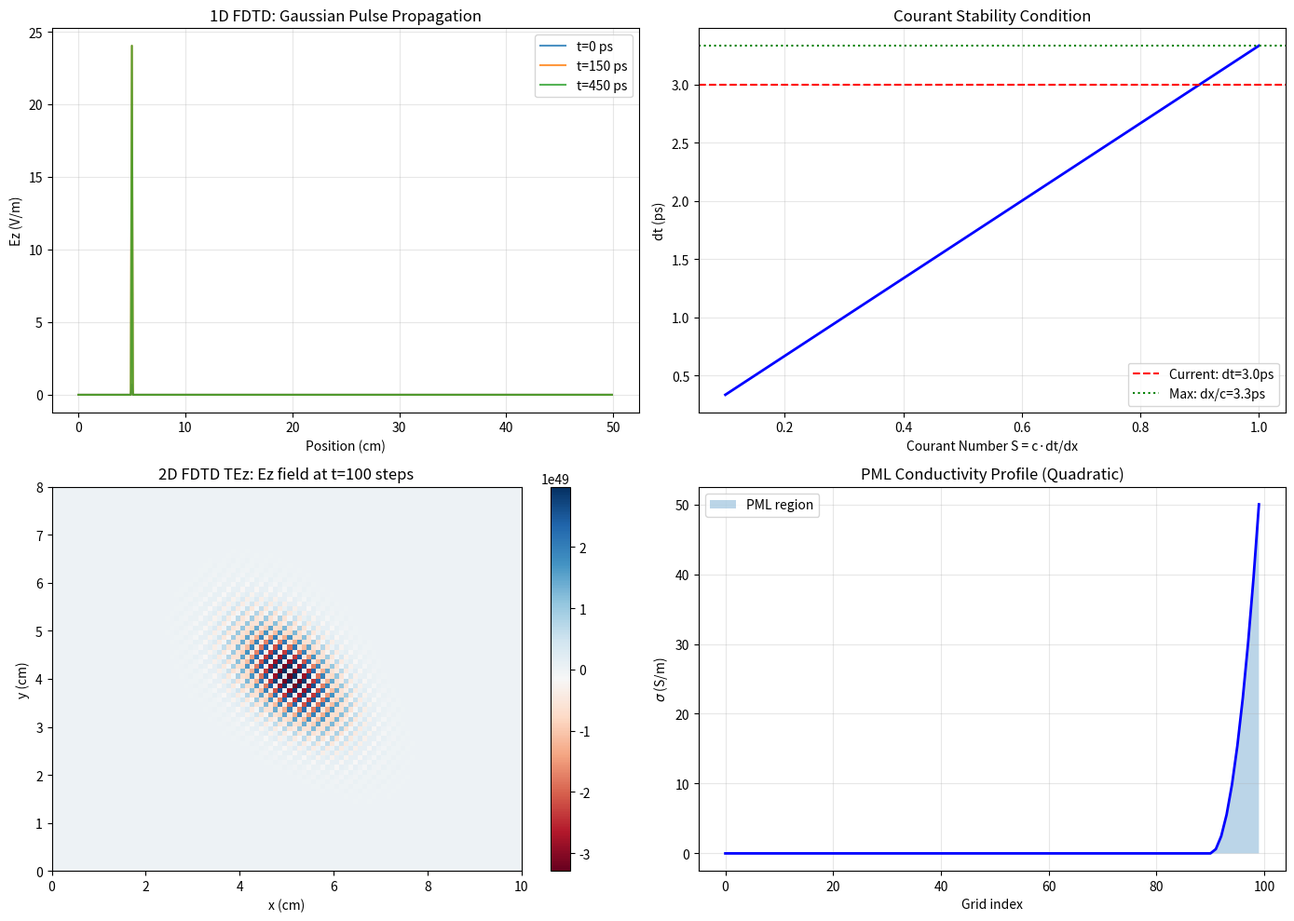

The script that saved this image: (Note: this script raises an exception after producing the figure.)
#!/usr/bin/env python3
"""
Bondeson Ch5: Finite-Difference Time-Domain (FDTD) Method
Maxwell's equations in FDTD, Courant stability, PML absorbing boundary
"""
import numpy as np
import matplotlib.pyplot as plt

# Ch5.1 - 1D FDTD: Plane wave propagation in free space
c = 3e8  # speed of light
dx = 1e-3  # 1 mm cells
dt = 3e-12  # 3 ps time step (Courant: dt <= dx/c)

# 1D FDTD grid
nx = 500
Ez = np.zeros(nx)
Hy = np.zeros(nx)

# Source: Gaussian pulse
def source(t):
    tau = 50e-12
    t0 = 30e-12
    return np.exp(-((t - t0) / tau)**2)

# Record Ez at a point for time domain
Ez_record = []

# Time stepping
n_steps = 400
for n in range(n_steps):
    t = n * dt
    
    # Update Hy (Maxwell-Ampere: dH/dt = -(1/mu) * dE/dx)
    for i in range(nx - 1):
        Hy[i] += (dt / (c * 1e-7 * 4 * np.pi)) * (Ez[i+1] - Ez[i]) / dx
    
    # Update Ez (Maxwell-Faraday: dE/dt = -(1/eps) * dH/dx)
    for i in range(1, nx):
        Ez[i] += (dt / (c * 1e-9 / (36 * np.pi))) * (Hy[i] - Hy[i-1]) / dx
    
    # Add source at cell 50
    Ez[50] += source(t)
    
    if n % 2 == 0:
        Ez_record.append(Ez.copy())

fig, axes = plt.subplots(2, 2, figsize=(14, 10))

# Plot Ez field at different times
ax = axes[0, 0]
times = [0, 100, 200, 300]
x = np.arange(nx) * dx * 100  # cm
for t_idx in [0, 50, 150, 300]:
    if t_idx < len(Ez_record):
        ax.plot(x, Ez_record[t_idx], label=f't={t_idx*dt*1e12:.0f} ps', alpha=0.8)
ax.set_xlabel('Position (cm)')
ax.set_ylabel('Ez (V/m)')
ax.set_title('1D FDTD: Gaussian Pulse Propagation')
ax.legend()
ax.grid(True, alpha=0.3)

# Ch5.2 - Courant stability condition
ax = axes[0, 1]
S_values = np.linspace(0.1, 1.0, 100)  # Courant number S = c*dt/dx
dt_range = S_values * dx / c
ax.plot(S_values, dt_range * 1e12, 'b-', lw=2)
ax.axhline(y=dt * 1e12, color='r', ls='--', label=f'Current: dt={dt*1e12:.1f}ps')
ax.axhline(y=dx/c * 1e12, color='g', ls=':', label=f'Max: dx/c={dx/c*1e12:.1f}ps')
ax.set_xlabel('Courant Number S = c·dt/dx')
ax.set_ylabel('dt (ps)')
ax.set_title('Courant Stability Condition')
ax.legend()
ax.grid(True, alpha=0.3)

# Ch5.3 - 2D FDTD: TEz mode (Ez, Hx, Hy)
ax = axes[1, 0]
# Simple 2D FDTD with PEC boundaries
nx, ny = 100, 80
Ez = np.zeros((ny, nx))
Hx = np.zeros((ny, nx))
Hy = np.zeros((ny, nx))
mu = 4e-7 * np.pi
eps = 1e-9 / (36 * np.pi)
dt_2d = dx / (c * np.sqrt(2))  # 2D Courant limit

# Source: sinusoidal at center
f0 = 10e9  # 10 GHz
omega = 2 * np.pi * f0

Ez_snapshot = []
for n in range(300):
    t = n * dt_2d
    
    # Update Hx, Hy
    for i in range(ny):
        for j in range(nx):
            Hx[i, j] += (dt_2d / mu) * (Ez[i+1, j] - Ez[i, j]) / dx if i < ny-1 else Hx[i, j]
            Hy[i, j] += (dt_2d / mu) * (Ez[i, j+1] - Ez[i, j]) / dx if j < nx-1 else Hy[i, j]
    
    # Update Ez
    for i in range(1, ny-1):
        for j in range(1, nx-1):
            Ez[i, j] += (dt_2d / eps) * ((Hy[i, j] - Hy[i-1, j]) / dx - (Hx[i, j] - Hx[i, j-1]) / dx)
    
    # Source at center
    Ez[ny//2, nx//2] += np.sin(omega * t)
    
    if n == 100:
        Ez_snapshot.append(Ez.copy())

if Ez_snapshot:
    im = ax.imshow(Ez_snapshot[0], extent=[0, nx*dx*100, 0, ny*dx*100], 
                   cmap='RdBu', origin='lower', aspect='auto')
    ax.set_xlabel('x (cm)')
    ax.set_ylabel('y (cm)')
    ax.set_title('2D FDTD TEz: Ez field at t=100 steps')
    plt.colorbar(im, ax=ax)

# Ch5.4 - PML absorbing boundary illustration
ax = axes[1, 1]
# Show PML profile
pml_width = 10
nx_pml = 100
sigma_profile = np.zeros(nx_pml)
sigma_profile[-pml_width:] = np.linspace(0, 10, pml_width)**2 * 0.5
ax.plot(np.arange(nx_pml), sigma_profile, 'b-', lw=2)
ax.set_xlabel('Grid index')
ax.set_ylabel(r'$\sigma$ (S/m)')
ax.set_title('PML Conductivity Profile (Quadratic)')
ax.grid(True, alpha=0.3)
ax.fill_between(range(nx_pml-pml_width, nx_pml), 0, sigma_profile[-pml_width:], alpha=0.3, label='PML region')
ax.legend()

plt.tight_layout()
plt.savefig('/home/ubuntu/.openclaw/workspace/textbooks/bondeson/figures/bondeson_ch5_fdtd.png', dpi=150)
plt.close()
print("bondeson_ch5_fdtd.png saved")

# Ch5.5 - FDTD dispersion
fig, ax = plt.subplots()
k_dx = np.linspace(0.01, np.pi, 200)  # k*dx from 0 to pi
frequencies = np.linspace(1e9, 20e9, 200)  # 1-20 GHz
c0 = 3e8

S = 0.5  # Courant number
# Dispersion relation for 1D FDTD: sin(omega*dt/2) = S * sin(k*dx/2)
omega_dt_2 = np.arcsin(S * np.sin(k_dx / 2))
k_analytical = 2 * np.pi * frequencies / c0

ax.plot(k_dx, omega_dt_2 / k_dx, 'b-', lw=2, label='FDTD numerical')
ax.plot(k_dx, np.ones_like(k_dx), 'r--', lw=2, label='Analytical (c/c0=1)')
ax.set_xlabel(r'$k \cdot dx$ (rad)')
ax.set_ylabel(r'$\omega \cdot dt / 2$ (rad)')
ax.set_title('FDTD Dispersion Relation (S=0.5)')
ax.legend()
ax.grid(True, alpha=0.3)
ax.set_xlim([0, np.pi])
plt.savefig('/home/ubuntu/.openclaw/workspace/textbooks/bondeson/figures/bondeson_ch5_dispersion.png', dpi=150)
plt.close()
print("bondeson_ch5_dispersion.png saved")

print("bondeson ch5 code complete!")
